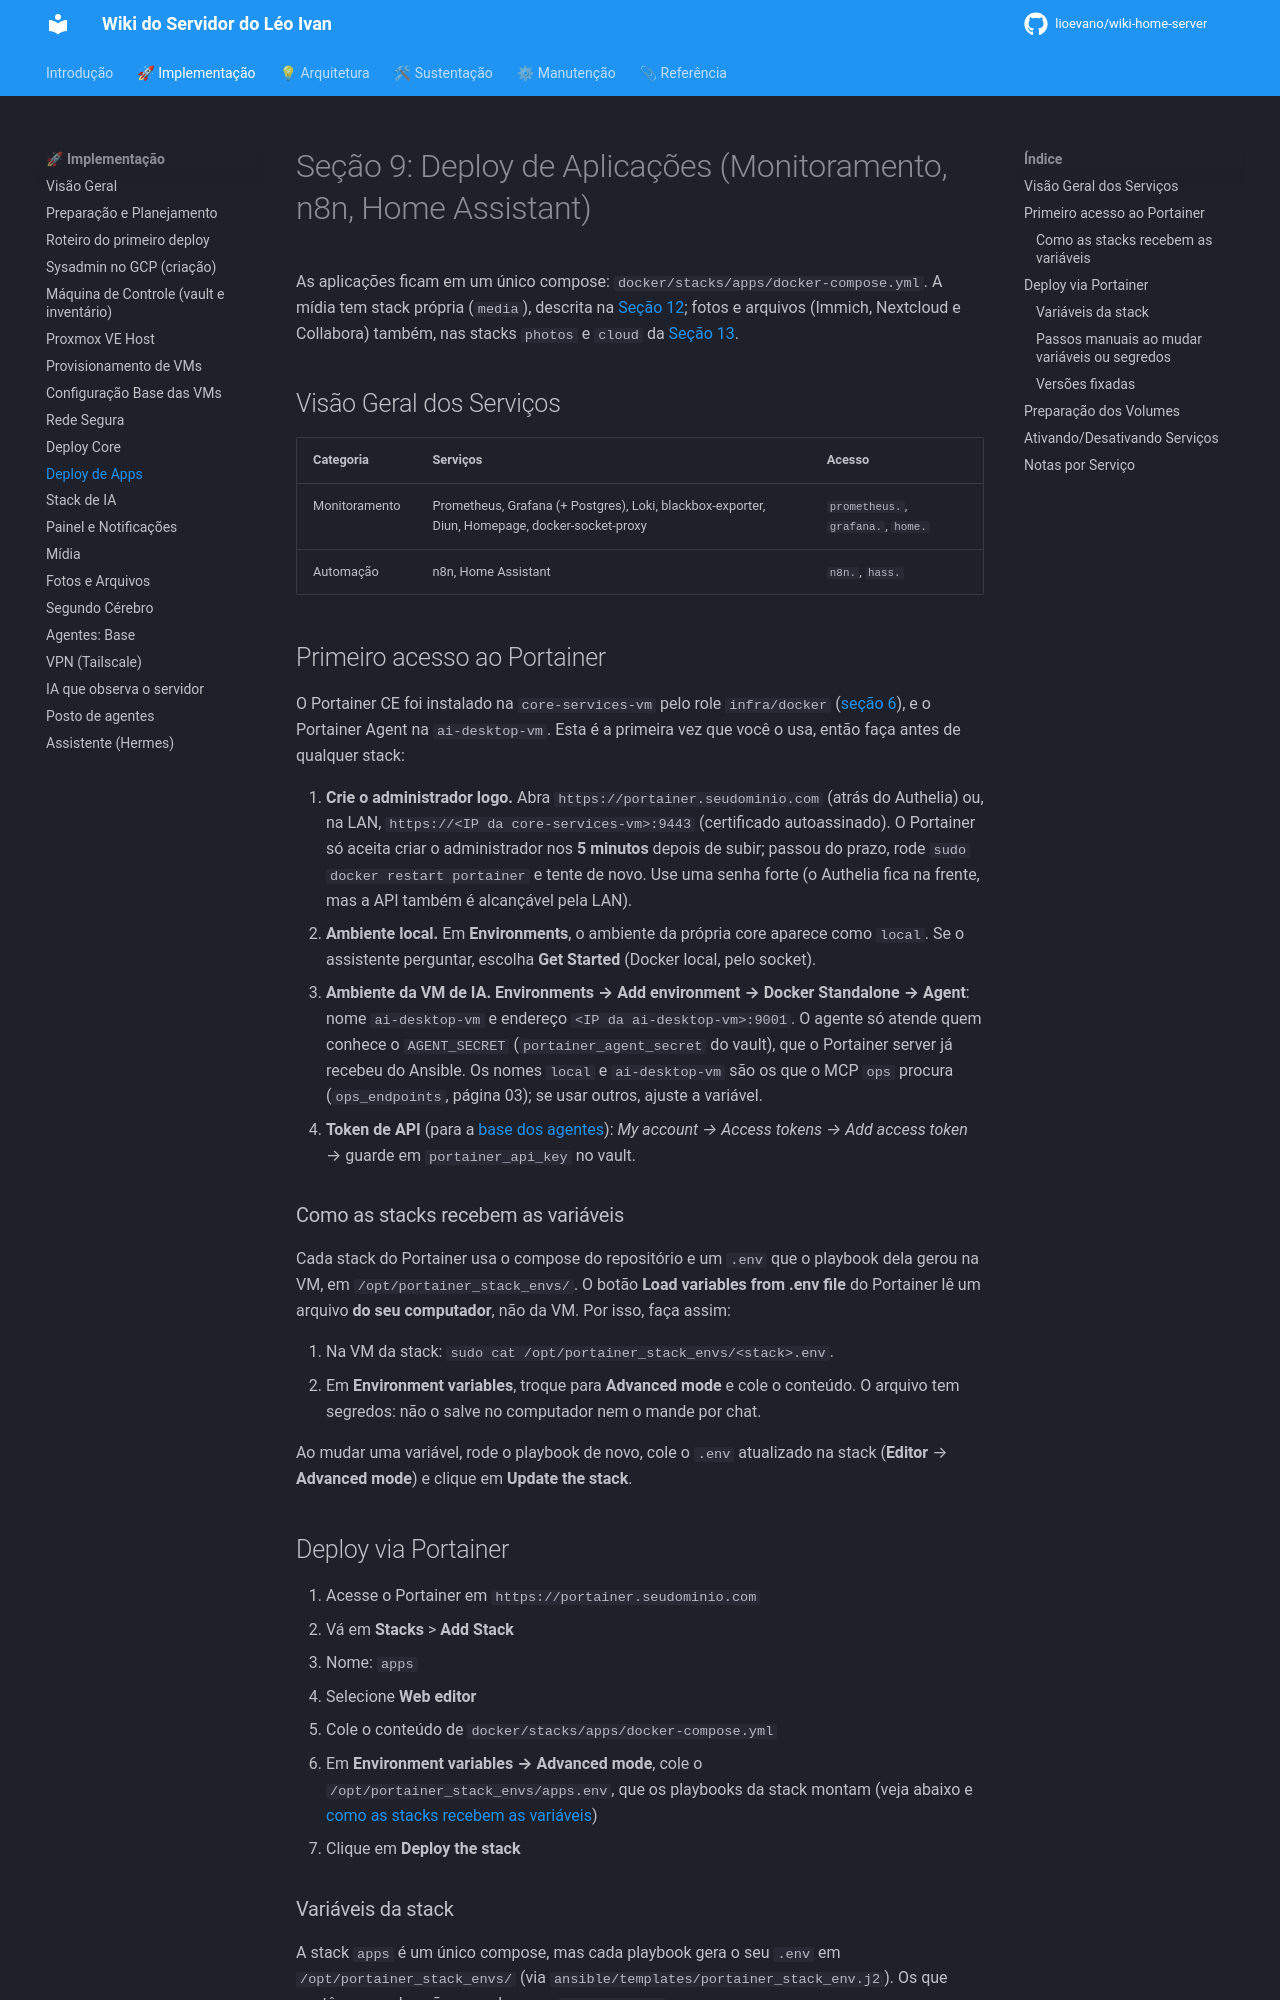

repository: lioevano/wiki-home-server · page: 01-manual-implementacao/09-deploy-apps/index.html · generator: mkdocs

---
description: "Deploy das aplicações na stack apps: monitoramento, n8n e Home Assistant, com preparação de volumes via Ansible."
---

# Seção 9: Deploy de Aplicações (Monitoramento, n8n, Home Assistant)

As aplicações ficam em um único compose: `docker/stacks/apps/docker-compose.yml`. A mídia tem stack própria (`media`), descrita na [Seção 12](12-midia.md); fotos e arquivos (Immich, Nextcloud e Collabora) também, nas stacks `photos` e `cloud` da [Seção 13](13-fotos-arquivos.md).

## Visão Geral dos Serviços

| Categoria | Serviços | Acesso |
|---|---|---|
| Monitoramento | Prometheus, Grafana (+ Postgres), Loki, blackbox-exporter, Diun, Homepage, docker-socket-proxy | `prometheus.`, `grafana.`, `home.` |
| Automação | n8n, Home Assistant | `n8n.`, `hass.` |

## Primeiro acesso ao Portainer

O Portainer CE foi instalado na `core-services-vm` pelo role `infra/docker` ([seção 6](06-configuracao-base-vms-ubuntu.md)), e o Portainer Agent na `ai-desktop-vm`. Esta é a primeira vez que você o usa, então faça antes de qualquer stack:

1. **Crie o administrador logo.** Abra `https://portainer.seudominio.com` (atrás do Authelia) ou, na LAN, `https://<IP da core-services-vm>:9443` (certificado autoassinado). O Portainer só aceita criar o administrador nos **5 minutos** depois de subir; passou do prazo, rode `sudo docker restart portainer` e tente de novo. Use uma senha forte (o Authelia fica na frente, mas a API também é alcançável pela LAN).
2. **Ambiente local.** Em **Environments**, o ambiente da própria core aparece como `local`. Se o assistente perguntar, escolha **Get Started** (Docker local, pelo socket).
3. **Ambiente da VM de IA.** **Environments → Add environment → Docker Standalone → Agent**: nome `ai-desktop-vm` e endereço `<IP da ai-desktop-vm>:9001`. O agente só atende quem conhece o `AGENT_SECRET` (`portainer_agent_secret` do vault), que o Portainer server já recebeu do Ansible. Os nomes `local` e `ai-desktop-vm` são os que o MCP `ops` procura (`ops_endpoints`, página 03); se usar outros, ajuste a variável.
4. **Token de API** (para a [base dos agentes](15-agentes-base.md)): *My account → Access tokens → Add access token* → guarde em `portainer_api_key` no vault.

### Como as stacks recebem as variáveis

Cada stack do Portainer usa o compose do repositório e um `.env` que o playbook dela gerou na VM, em `/opt/portainer_stack_envs/`. O botão **Load variables from .env file** do Portainer lê um arquivo **do seu computador**, não da VM. Por isso, faça assim:

1. Na VM da stack: `sudo cat /opt/portainer_stack_envs/<stack>.env`.
2. Em **Environment variables**, troque para **Advanced mode** e cole o conteúdo. O arquivo tem segredos: não o salve no computador nem o mande por chat.

Ao mudar uma variável, rode o playbook de novo, cole o `.env` atualizado na stack (**Editor** → **Advanced mode**) e clique em **Update the stack**.

## Deploy via Portainer

1. Acesse o Portainer em `https://portainer.seudominio.com`
2. Vá em **Stacks** > **Add Stack**
3. Nome: `apps`
4. Selecione **Web editor**
5. Cole o conteúdo de `docker/stacks/apps/docker-compose.yml`
6. Em **Environment variables → Advanced mode**, cole o `/opt/portainer_stack_envs/apps.env`, que os playbooks da stack montam (veja abaixo e [como as stacks recebem as variáveis](#como-as-stacks-recebem-as-variáveis))
7. Clique em **Deploy the stack**
